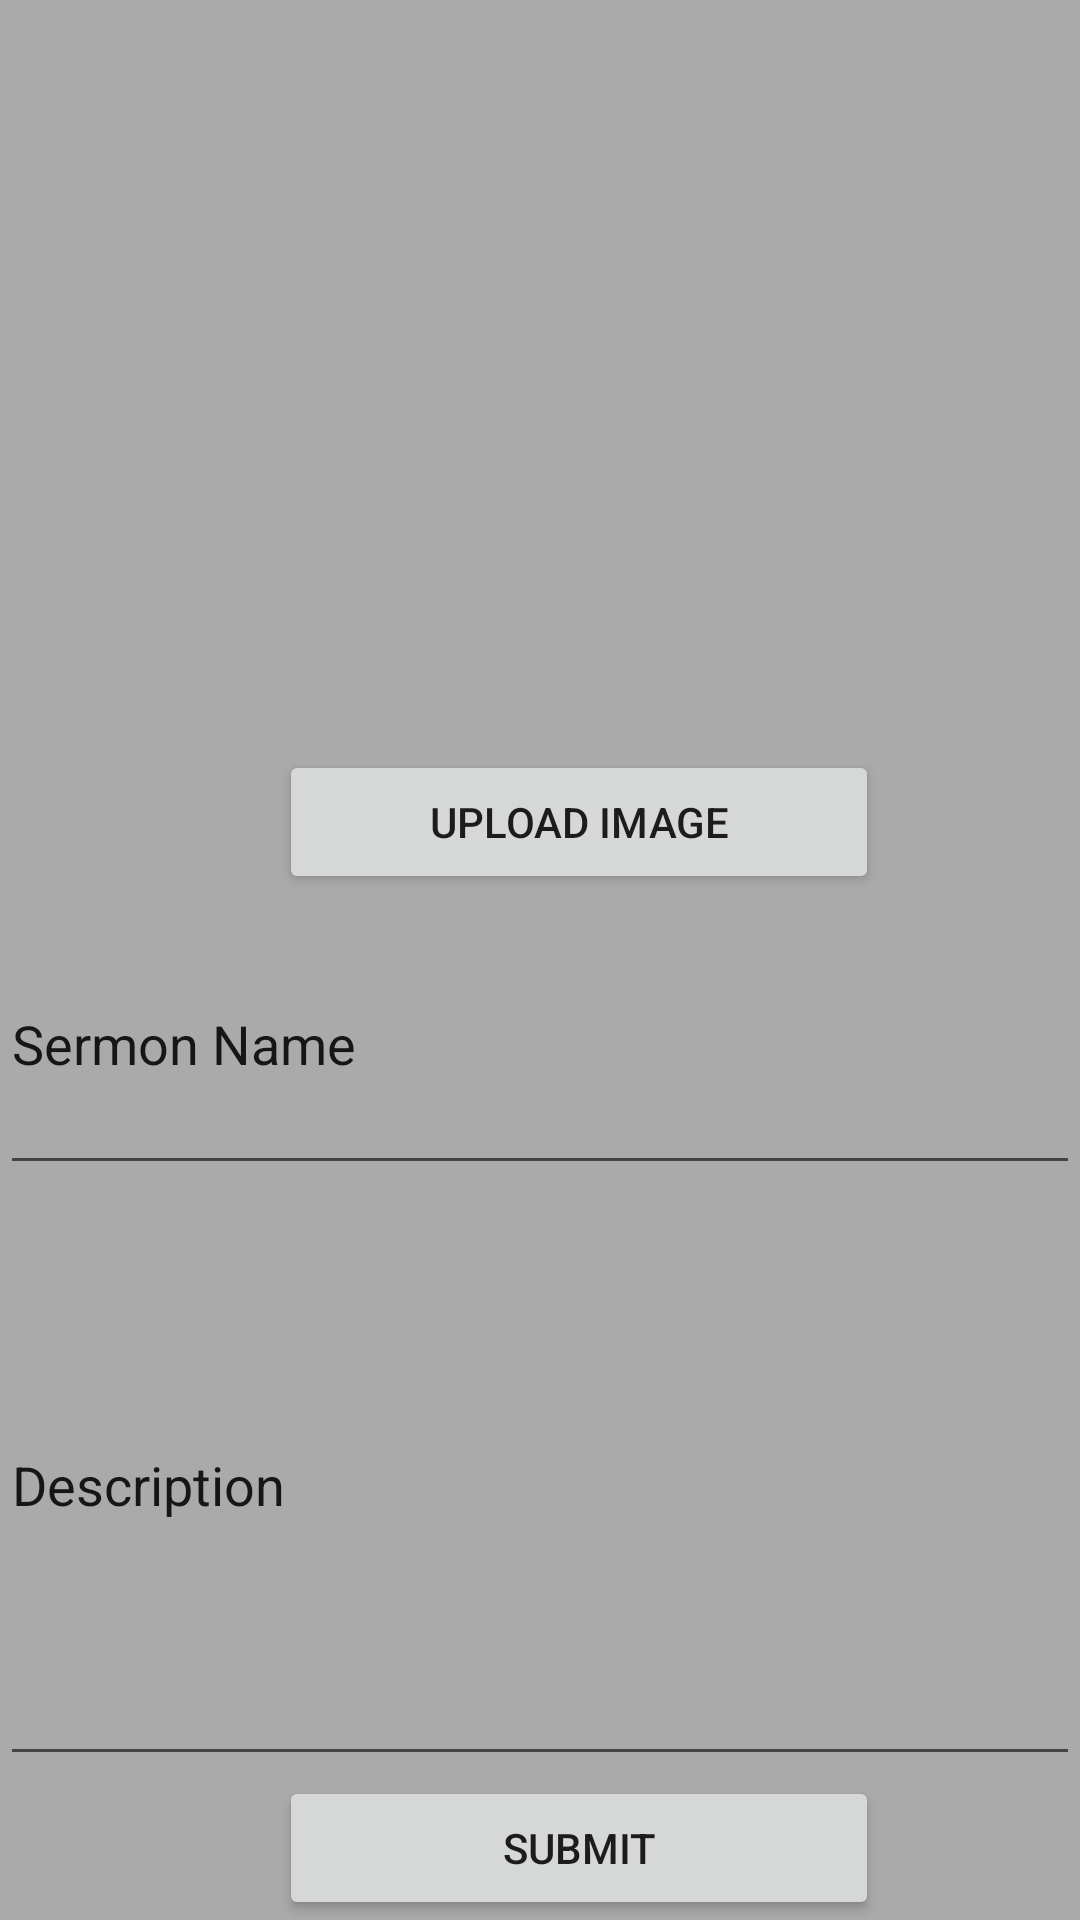

Layout XML and referenced resources for this Android screen:
<!-- AndroidManifest.xml: application theme AppTheme -->
<!-- res/layout/activity_media__add_series.xml -->
<LinearLayout xmlns:android="http://schemas.android.com/apk/res/android"
    xmlns:app="http://schemas.android.com/apk/res-auto"
    xmlns:tools="http://schemas.android.com/tools"
    android:layout_width="match_parent"
    android:layout_height="wrap_content"
    android:background="@android:color/darker_gray"
    android:orientation="vertical"
    tools:context="com.churchapp.ikon.ikonchurch.Media_AddSeries">


    <ImageView
        android:id="@+id/imageViewThumbnail"
        android:layout_width="350dp"
        android:layout_height="250dp"
        android:src="@mipmap/ic_launcher"
        tools:ignore="ContentDescription" />

    <Button
        android:id="@+id/button4"
        android:layout_width="200dp"
        android:layout_height="wrap_content"
        android:layout_marginLeft="93dp"
        android:layout_marginStart="93dp"
        android:onClick="AddImage"
        android:text="Upload Image"
        tools:ignore="HardcodedText" />

    <EditText
        android:id="@+id/editTextSermonTitle"
        android:layout_width="match_parent"
        android:layout_height="100dp"
        android:layout_weight="1"
        android:ems="10"
        android:inputType="textPersonName"
        android:text="Sermon Name"
        tools:ignore="HardcodedText"
        />

    <EditText
        android:id="@+id/editTextSermonDescription"
        android:layout_width="match_parent"
        android:layout_height="200dp"
        android:layout_weight="1"
        android:ems="10"
        android:inputType="textPersonName"
        android:text="Description"
        android:textAlignment="viewStart"
        tools:ignore="HardcodedText"/>

    <Button
        android:id="@+id/button2"
        android:layout_width="200dp"
        android:layout_height="wrap_content"
        android:layout_marginLeft="93dp"
        android:layout_marginStart="93dp"
        android:onClick="submit"
        android:text="Submit" />
</LinearLayout>
<!-- resources referenced by this layout -->
<resources>
  <style name="AppTheme" parent="Theme.AppCompat.Light.DarkActionBar">
          
          <item name="colorPrimary">@android:color/holo_purple</item>
          <item name="colorPrimaryDark">@android:color/holo_blue_dark</item>
          <item name="colorAccent">@android:color/background_light</item>
      </style>
</resources>
